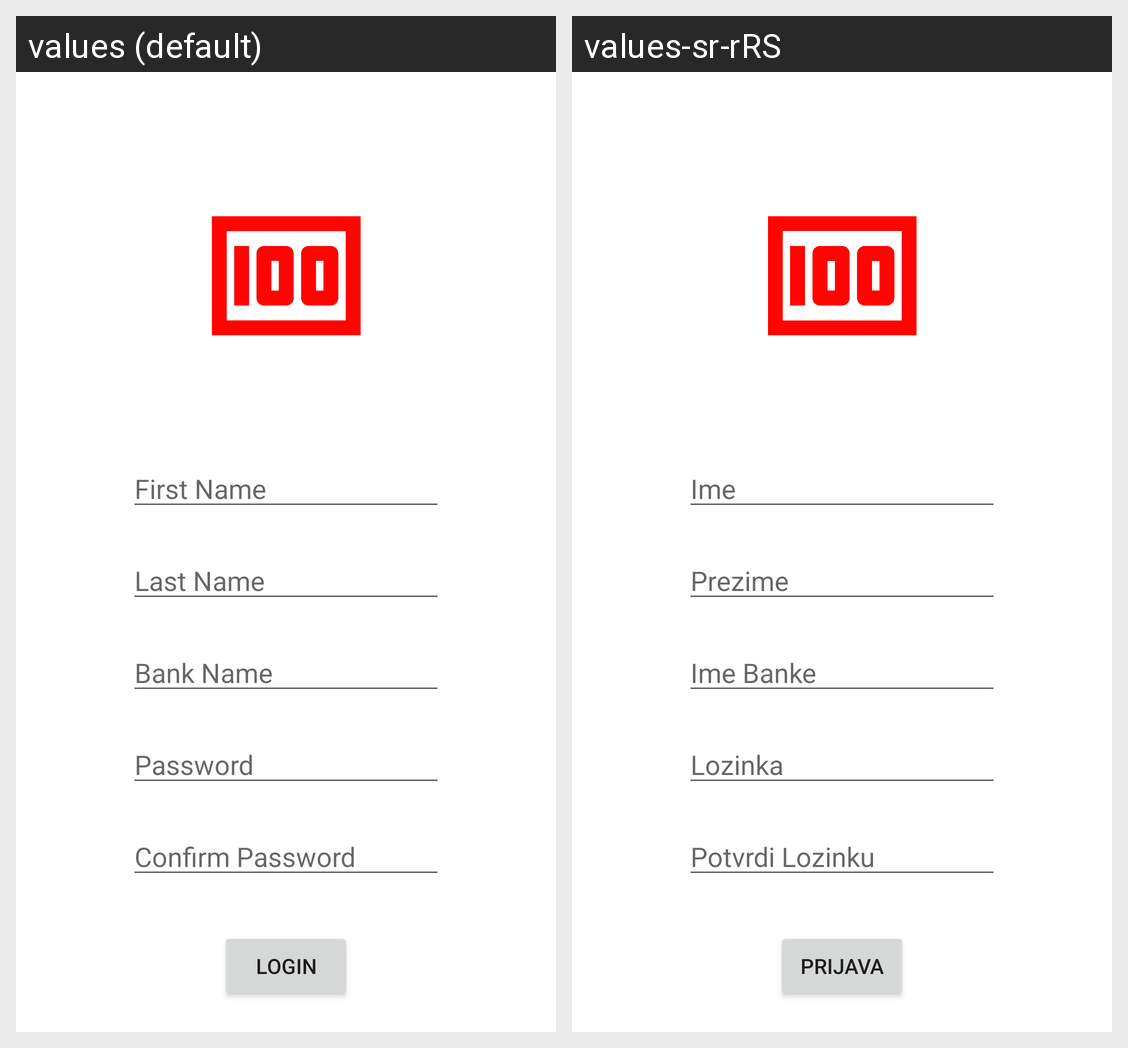

This grid shows one Android layout under two languages. Give, for every string resource on the screen, its name, the default text and each shown locale's text.
Android screen res/layout/activity_login.xml rendered under 2 locales, left to right: values (default), values-sr-rRS. Device: Nexus 5 (rendered at 1080×1920; each locale shown at half size, 540×960, under a caption strip naming it); theme Theme.Dusan_milutinovic_10518.
Strings drawn on this screen, with the default value and each locale's value (text and hints the layout hard-codes, and strings that could not be matched under every locale, appear in the picture but are not listed):

firstName
  values: First Name
  values-sr-rRS: Ime

lastName
  values: Last Name
  values-sr-rRS: Prezime

bankName
  values: Bank Name
  values-sr-rRS: Ime Banke

password
  values: Password
  values-sr-rRS: Lozinka

confirmPassword
  values: Confirm Password
  values-sr-rRS: Potvrdi Lozinku

login
  values: Login
  values-sr-rRS: Prijava
